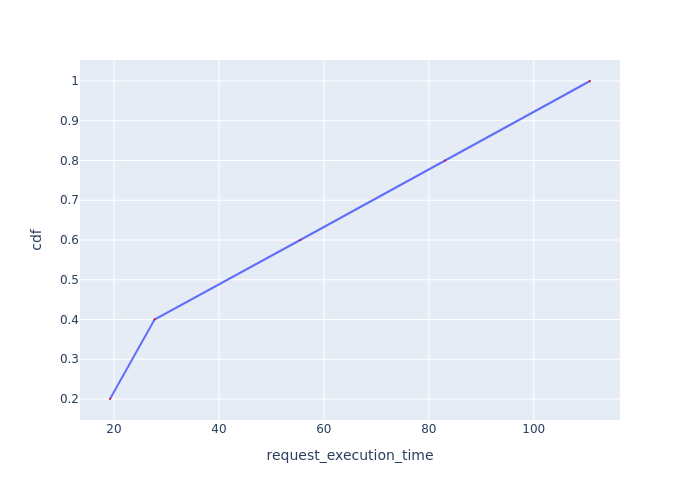

The data file committed next to this chart (first rows):
Request Id, request_execution_time, cdf
0_4, 19.24, 0.2
0_0, 27.74, 0.4
0_1, 55.49, 0.6
0_2, 83.11, 0.8
0_3, 110.7, 1.0
